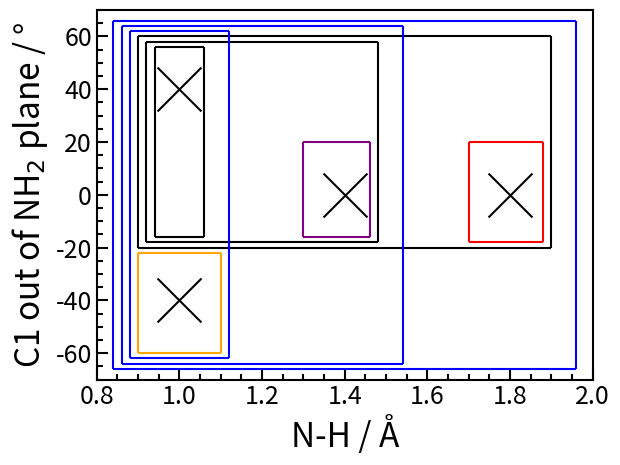

The matplotlib source for this figure:
import numpy as np
import matplotlib.pyplot as plt

fig, ax = plt.subplots(1, 1)

ax.scatter((1.0, 1.0, 1.4, 1.8), (-40.0, 40.0, 0.0, 0.0), s=1000, marker='x', facecolors="black", linewidth=1.5)

dx = 0.02
dy = 2.0

# 1
ax.hlines(-60, 0.9, 1.1, colors="orange")
ax.hlines(-20 - dy, 0.9, 1.1, colors="orange")
ax.vlines(0.9, -60, -20 - dy, colors="orange")
ax.vlines(1.1, -60, -20 - dy, colors="orange")

# 2
ax.hlines(-20 + 2 * dy, 1.3, 1.5 - 2 * dx, colors="purple")
ax.hlines( 20, 1.3, 1.5 - 2 * dx, colors="purple")
ax.vlines(1.3, -20 + 2 * dy,  20, colors="purple")
ax.vlines(1.5 - 2 * dx, -20 + 2 * dy,  20, colors="purple")

# 3
ax.hlines(-20 + dy, 1.7, 1.9 - dx, colors="red")
ax.hlines( 20, 1.7, 1.9 - dx, colors="red")
ax.vlines(1.7, -20 + dy,  20, colors="red")
ax.vlines(1.9 - dx, -20 + dy,  20, colors="red")

# single 1
ax.hlines(-20 + 2 * dy, 0.9 + 2 * dx, 1.1 - 2 * dx, colors="black")
ax.hlines( 60 - 2 * dy, 0.9 + 2 * dx, 1.1 - 2 * dx, colors="black")
ax.vlines(0.9 + 2 * dx, -20 + 2 * dy,  60 - 2 * dy, colors="black")
ax.vlines(1.1 - 2 * dx, -20 + 2 * dy,  60 - 2 * dy, colors="black")

# single 2
ax.hlines(-20 + dy, 0.9 + dx, 1.5 - dx, colors="black")
ax.hlines( 60 - dy, 0.9 + dx, 1.5 - dx, colors="black")
ax.vlines(0.9 + dx, -20 + dy,  60 - dy, colors="black")
ax.vlines(1.5 - dx, -20 + dy,  60 - dy, colors="black")

# single 3
ax.hlines(-20, 0.9, 1.9, colors="black")
ax.hlines( 60, 0.9, 1.9, colors="black")
ax.vlines(0.9, -20,  60, colors="black")
ax.vlines(1.9, -20,  60, colors="black")

# double 1
ax.hlines(-60 - dy, 0.9 - dx, 1.1 + dx, colors="blue")
ax.hlines( 60 + dy, 0.9 - dx, 1.1 + dx, colors="blue")
ax.vlines(0.9 - dx, -60 - dy,  60 + dy, colors="blue")
ax.vlines(1.1 + dx, -60 - dy,  60 + dy, colors="blue")

# single 2
ax.hlines(-60 - 2 * dy, 0.9 - 2 * dx, 1.5 + 2 * dx, colors="blue")
ax.hlines( 60 + 2 * dy, 0.9 - 2 * dx, 1.5 + 2 * dx, colors="blue")
ax.vlines(0.9 - 2 * dx, -60 - 2 * dy,  60 + 2 * dy, colors="blue")
ax.vlines(1.5 + 2 * dx, -60 - 2 * dy,  60 + 2 * dy, colors="blue")

# single 3
ax.hlines(-60 - 3 * dy, 0.9 - 3 * dx, 1.9 + 3 * dx, colors="blue")
ax.hlines( 60 + 3 * dy, 0.9 - 3 * dx, 1.9 + 3 * dx, colors="blue")
ax.vlines(0.9 - 3 * dx, -60 - 3 * dy,  60 + 3 * dy, colors="blue")
ax.vlines(1.9 + 3 * dx, -60 - 3 * dy,  60 + 3 * dy, colors="blue")

ax.set_xlabel("N-H / Å"                   , fontsize=24)
ax.set_ylabel("C1 out of NH$_2$ plane / °", fontsize=24)

ax.set_xlim(0.8, 2.0)
ax.set_ylim(-70, 70)

for side in ("top", "bottom", "left", "right"): ax.spines[side].set_linewidth(1.5)

ax.tick_params(direction="in", length=8, width=1.5, labelsize=18)

ax.minorticks_on()
ax.tick_params(direction="in", length=4, width=1.5, which="minor")

plt.show()
